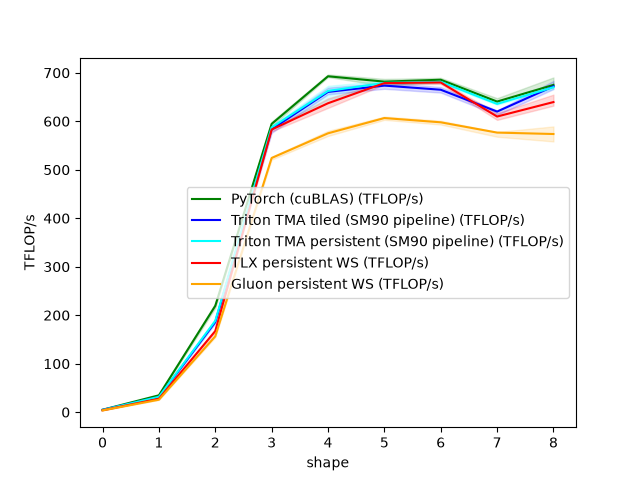

Source data for this figure (header and first rows):
shape, PyTorch (cuBLAS) (TFLOP/s), Triton TMA tiled (SM90 pipeline) (TFLOP/…, Triton TMA persistent (SM90 pipeline) (T…, TLX persistent WS (TFLOP/s), Gluon persistent WS (TFLOP/s)
256x256x256, 4.993, 4.81, 4.619, 3.927, 3.705
512x512x512, 34.81, 30.95, 31.66, 27.69, 25.73
1024x1024x1024, 219.3, 185.9, 188.5, 167.4, 156.4
2048x2048x2048, 594.5, 583.6, 587.4, 582.9, 524.3
4096x4096x4096, 692.8, 660.6, 662.5, 637.2, 575.2
1024x4096x4096, 681.7, 673.6, 679.2, 678.7, 606.6
4096x1024x4096, 685.7, 665.1, 681.3, 680, 597.9
4096x11008x4096, 640.6, 620, 635.8, 609.8, 576.6
4096x4096x11008, 675, 672.2, 670.2, 639.6, 573.7
